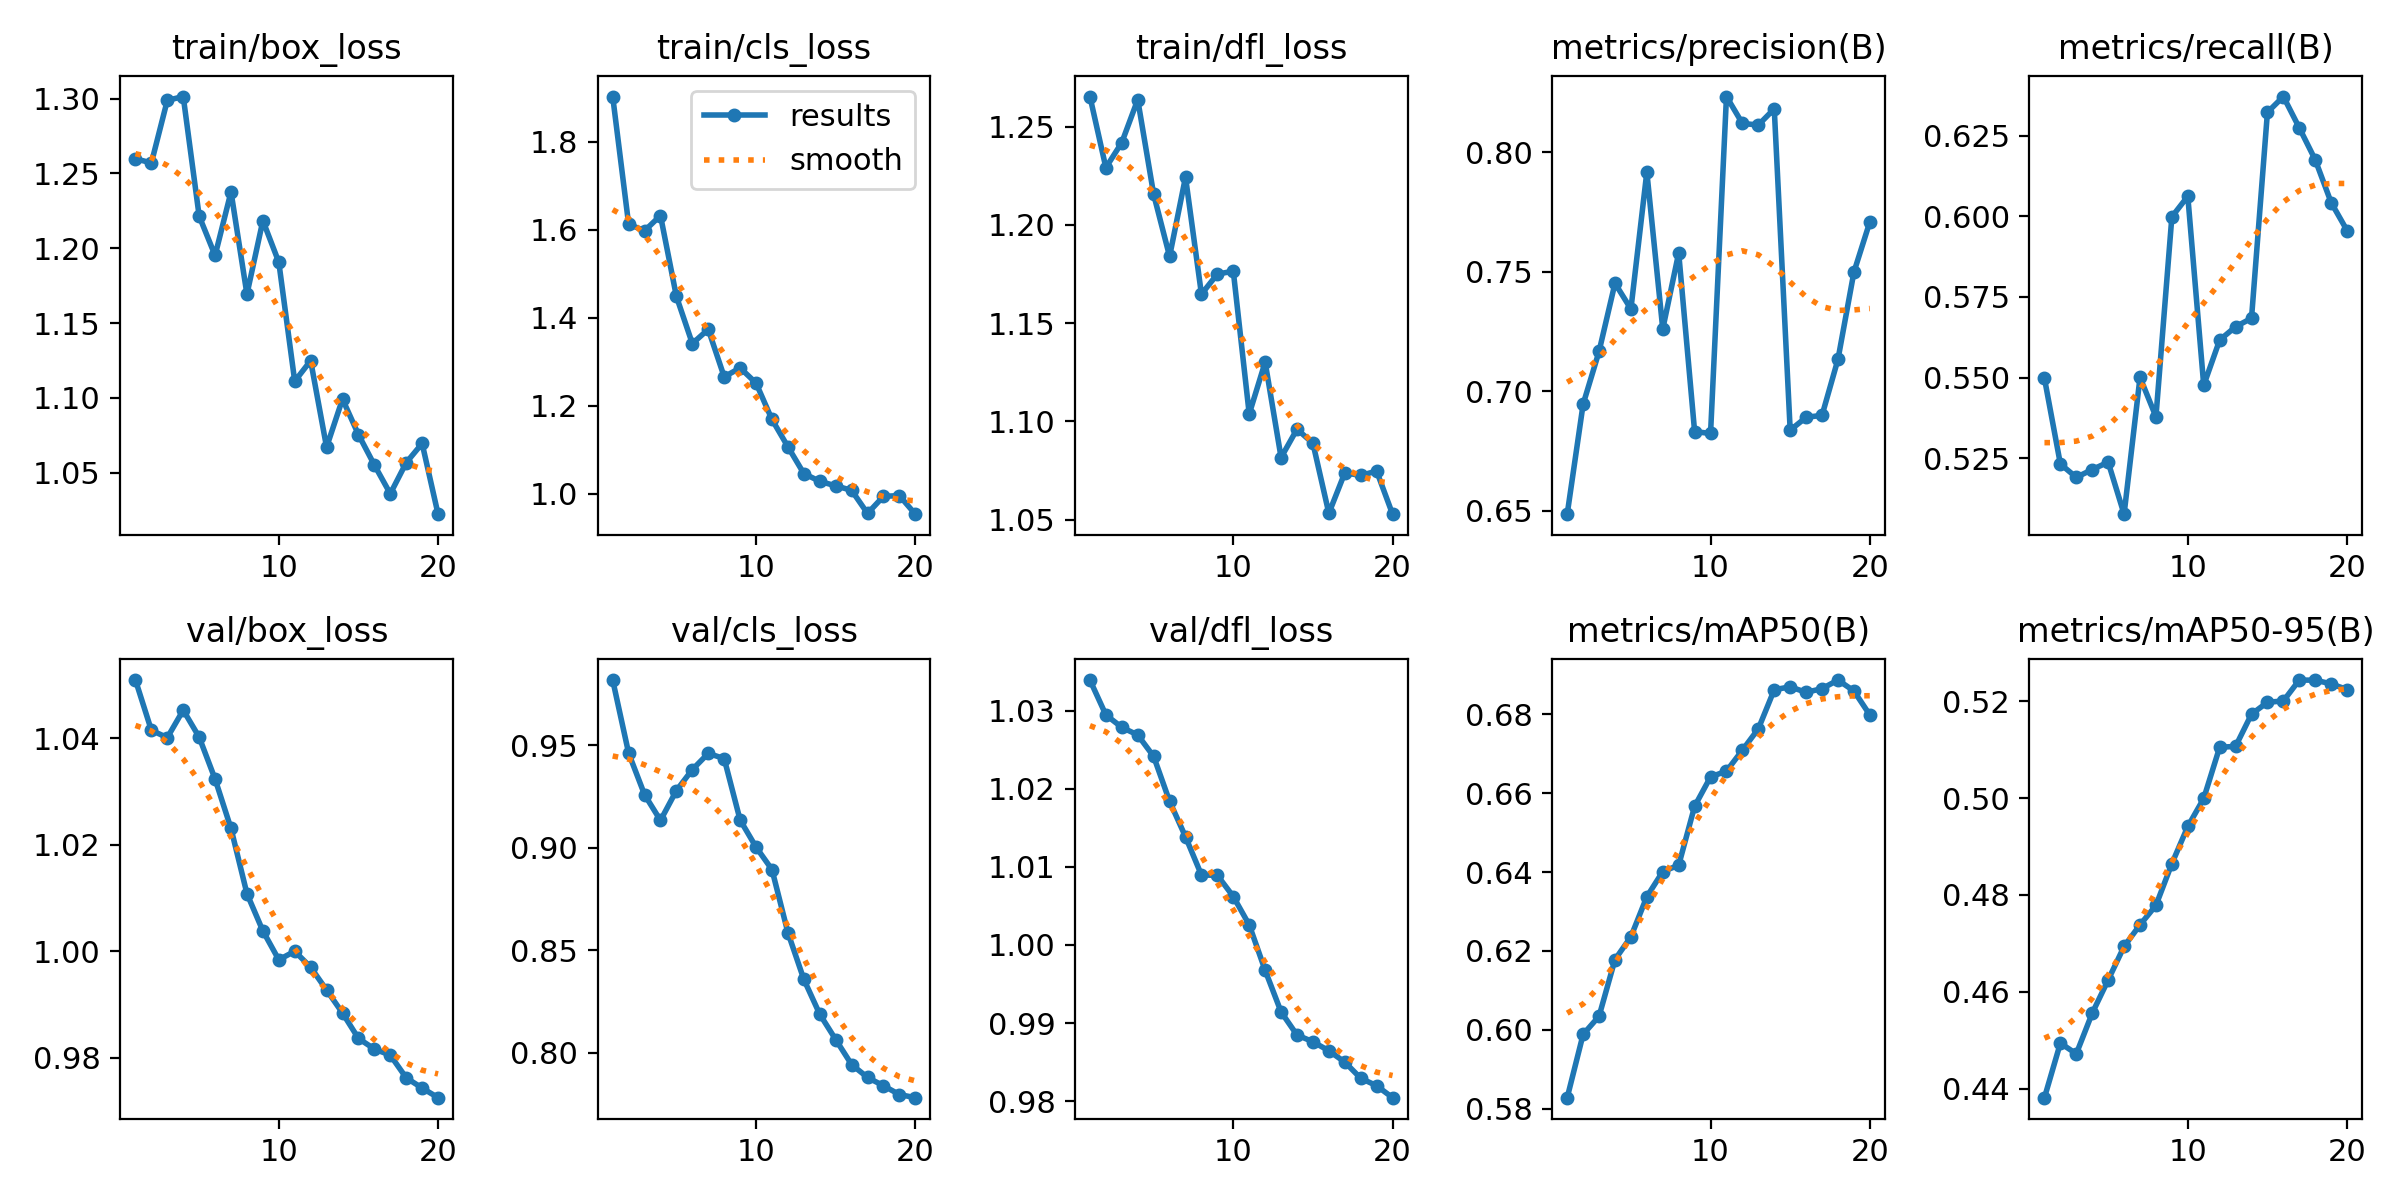

The file beside this chart, header and first rows:
epoch, time, train/box_loss, train/cls_loss, train/dfl_loss, metrics/precision(B), metrics/recall(B), metrics/mAP50(B), metrics/mAP50-95(B), val/box_loss, val/cls_loss, val/dfl_loss, lr/pg0, lr/pg1, lr/pg2
1, 2.26, 1.26, 1.903, 1.265, 0.6485, 0.5498, 0.5828, 0.4381, 1.051, 0.9818, 1.034, 9.52e-06, 9.52e-06, 9.52e-06
2, 3.942, 1.257, 1.613, 1.229, 0.6946, 0.5232, 0.5988, 0.4494, 1.042, 0.9462, 1.029, 1.92286e-05, 1.92286e-05, 1.92286e-05
3, 5.592, 1.299, 1.598, 1.242, 0.7167, 0.519, 0.6034, 0.4472, 1.04, 0.9259, 1.028, 2.78769e-05, 2.78769e-05, 2.78769e-05
4, 7.314, 1.301, 1.632, 1.264, 0.7452, 0.5215, 0.6178, 0.4556, 1.045, 0.9134, 1.027, 3.5465e-05, 3.5465e-05, 3.5465e-05
5, 8.971, 1.221, 1.448, 1.216, 0.7344, 0.5238, 0.6236, 0.4624, 1.04, 0.9279, 1.024, 4.19927e-05, 4.19927e-05, 4.19927e-05
6, 10.59, 1.195, 1.341, 1.184, 0.7918, 0.5076, 0.6338, 0.4694, 1.032, 0.9382, 1.018, 4.74602e-05, 4.74602e-05, 4.74602e-05
7, 12.29, 1.238, 1.374, 1.224, 0.7261, 0.5501, 0.6401, 0.4738, 1.023, 0.9461, 1.014, 5.18673e-05, 5.18673e-05, 5.18673e-05
8, 13.88, 1.169, 1.266, 1.165, 0.7579, 0.5378, 0.6418, 0.4779, 1.011, 0.9435, 1.009, 5.52142e-05, 5.52142e-05, 5.52142e-05
9, 15.49, 1.218, 1.286, 1.175, 0.6831, 0.5998, 0.6567, 0.4865, 1.004, 0.9136, 1.009, 5.75008e-05, 5.75008e-05, 5.75008e-05
10, 17.05, 1.191, 1.252, 1.176, 0.6823, 0.6062, 0.6642, 0.4941, 0.9984, 0.9003, 1.006, 5.87271e-05, 5.87271e-05, 5.87271e-05
11, 24.06, 1.111, 1.169, 1.104, 0.8234, 0.5476, 0.6656, 0.4999, 1, 0.8894, 1.003, 5.88931e-05, 5.88931e-05, 5.88931e-05
12, 25.67, 1.125, 1.107, 1.13, 0.8121, 0.5616, 0.671, 0.5105, 0.997, 0.8586, 0.9968, 5.42045e-05, 5.42045e-05, 5.42045e-05
13, 27.24, 1.067, 1.046, 1.082, 0.8115, 0.5657, 0.6764, 0.5107, 0.9927, 0.8358, 0.9914, 4.8314e-05, 4.8314e-05, 4.8314e-05
14, 28.79, 1.099, 1.028, 1.096, 0.8183, 0.5684, 0.6863, 0.5173, 0.9884, 0.8188, 0.9885, 4.24235e-05, 4.24235e-05, 4.24235e-05
15, 30.37, 1.075, 1.018, 1.089, 0.6837, 0.6322, 0.687, 0.5198, 0.9836, 0.8065, 0.9876, 3.6533e-05, 3.6533e-05, 3.6533e-05
16, 31.94, 1.055, 1.008, 1.053, 0.6891, 0.6371, 0.6856, 0.5201, 0.9816, 0.7943, 0.9864, 3.06425e-05, 3.06425e-05, 3.06425e-05
17, 33.57, 1.036, 0.9555, 1.074, 0.6899, 0.6274, 0.6866, 0.5244, 0.9805, 0.788, 0.985, 2.4752e-05, 2.4752e-05, 2.4752e-05
18, 35.16, 1.057, 0.9943, 1.072, 0.7133, 0.6175, 0.6887, 0.5244, 0.9762, 0.7839, 0.9829, 1.88615e-05, 1.88615e-05, 1.88615e-05
19, 36.71, 1.07, 0.9959, 1.075, 0.7498, 0.6043, 0.686, 0.5236, 0.9743, 0.7796, 0.982, 1.2971e-05, 1.2971e-05, 1.2971e-05
20, 38.32, 1.022, 0.9537, 1.053, 0.7709, 0.5956, 0.6799, 0.5224, 0.9725, 0.7781, 0.9804, 7.0805e-06, 7.0805e-06, 7.0805e-06
